Run: headless pygame with SDL's dummy video driver; simulated clock (each Clock.tick advances the game by its frame time, no real sleeping); random seed 0; keys injected as events and as key.get_pressed() state; mouse plan: one left click at the window centre at the start of phase 2, then a move to the lower-right quarter at the start of phase 3.
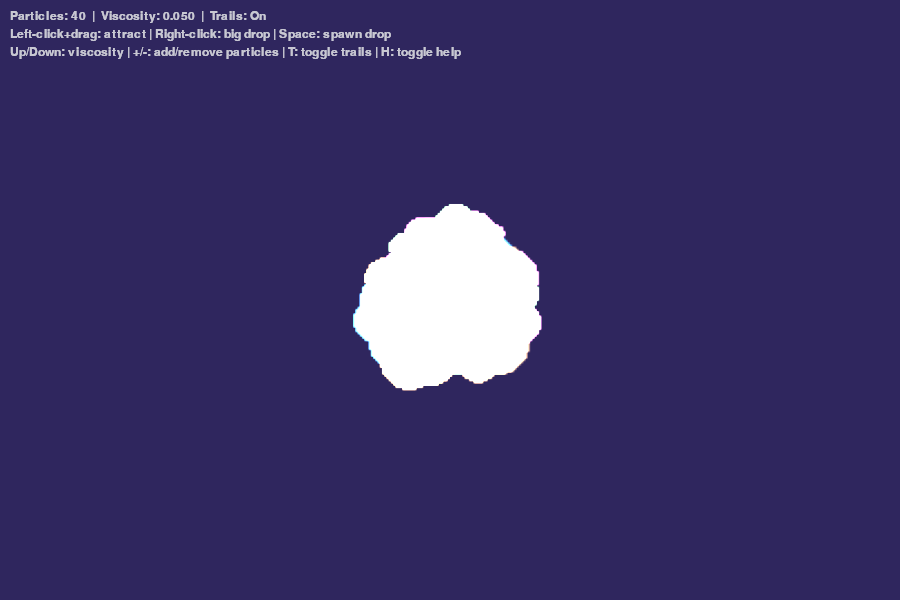
Frame 1 of 4 · flips 1–60 · no input
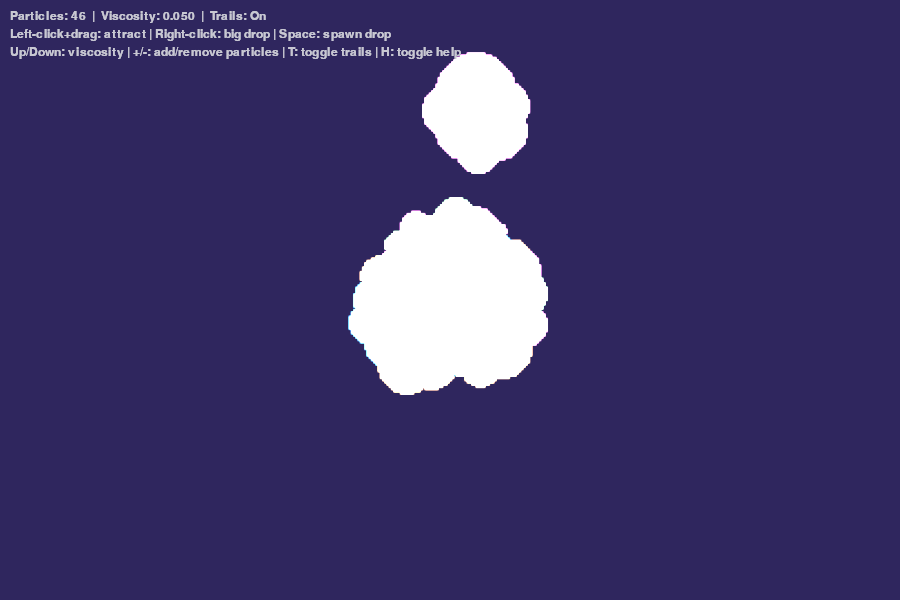
Frame 2 of 4 · flips 61–180 · clicked the window centre · tapped SPACE, RETURN · held RIGHT (→), D
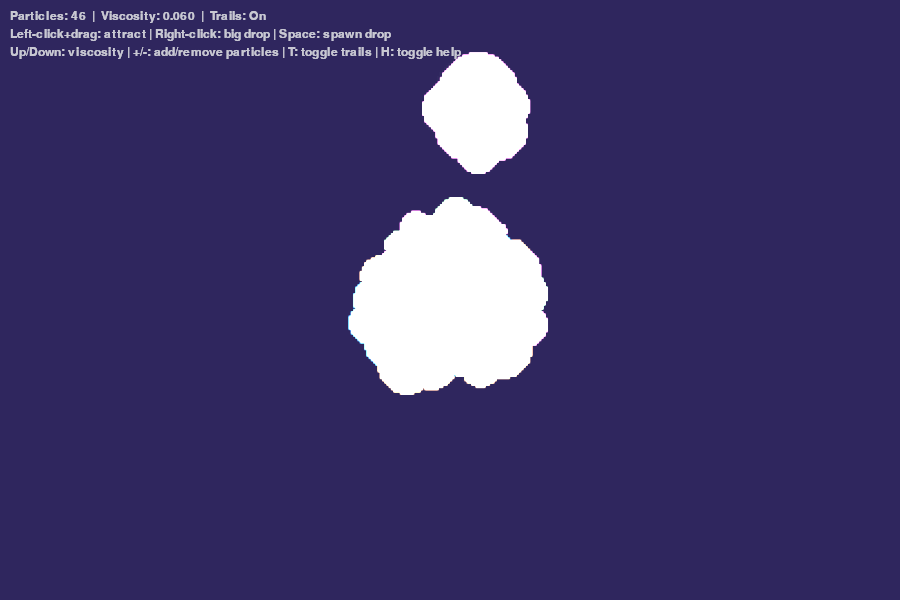
Frame 3 of 4 · flips 181–300 · moved the mouse to the lower-right quarter · held DOWN (↓), S
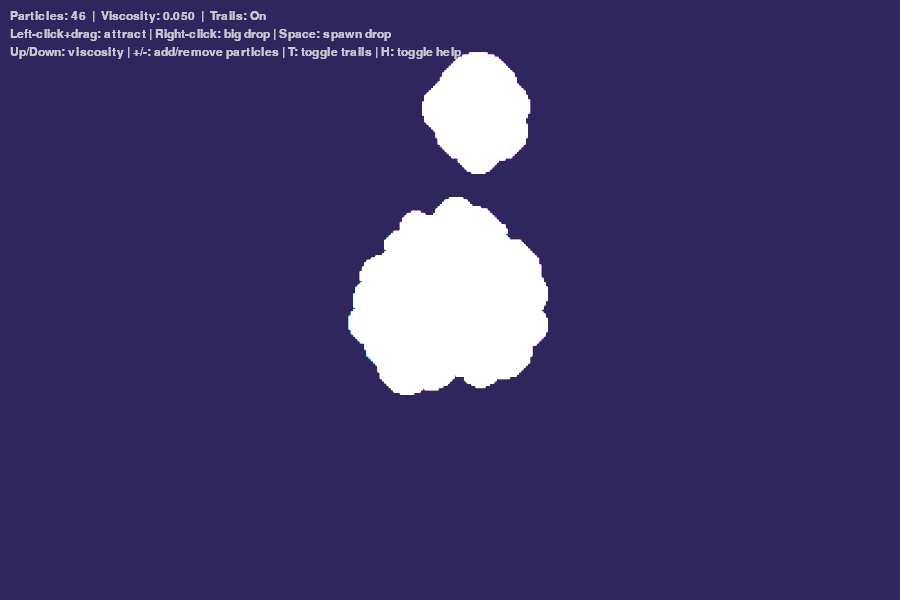
Frame 4 of 4 · flips 301–420 · held LEFT (←), A, UP (↑), W

The pygame program that drew these frames:

import pygame
import random
import math
from collections import namedtuple

pygame.init()
Vec = pygame.math.Vector2

SCREEN_W, SCREEN_H = 900, 600
FPS = 60

# --- Particle definition ---
Particle = namedtuple("Particle", ["pos", "vel", "r", "col", "mass"])

class Liquid:
    def __init__(self, n_particles, screen_size, lowres_scale=0.5):
        self.screen_w, self.screen_h = screen_size
        self.lowres_scale = lowres_scale  # drawing scale to produce blur
        self.particles = []
        self.viscosity = 0.05      # damping of velocity; lower -> splashier
        self.attract_strength = 5000.0
        self.interaction_radius = 60.0
        self.trails = True
        self._init_particles(n_particles)

    def _init_particles(self, n):
        for _ in range(n):
            self.spawn_random()

    def spawn_random(self, x=None, y=None, r=None, color=None):
        x = self.screen_w * 0.5 if x is None else x
        y = self.screen_h * 0.5 if y is None else y
        pos = Vec(
            random.uniform(0, self.screen_w) if x is None else x,
            random.uniform(0, self.screen_h) if y is None else y
        )
        vel = Vec(random.uniform(-30, 30), random.uniform(-30, 30))
        r = random.uniform(6, 22) if r is None else r
        # soft pastel-ish colors; can be customized
        palette = [
            (90, 200, 255),
            (255, 140, 200),
            (170, 255, 150),
            (255, 200, 110)
        ]
        col = random.choice(palette) if color is None else color
        mass = max(0.5, r / 10.0)
        self.particles.append(Particle(pos, vel, r, col, mass))

    def spawn_drop(self, x, y, r=36, color=None):
        # spawn a cluster of small particles for a nice drop
        base_color = color or (255, 150, 200)
        for i in range(6):
            jitter = Vec(random.uniform(-r*0.2, r*0.2), random.uniform(-r*0.2, r*0.2))
            p_pos = Vec(x, y) + jitter
            p_vel = Vec(random.uniform(-40, 40), random.uniform(-40, 40))
            p_r = max(6, r * random.uniform(0.25, 0.7))
            self.particles.append(Particle(p_pos, p_vel, p_r, base_color, max(0.5, p_r/10)))

    def update(self, dt, attractor_pos=None, attract_on=False):
        # Update particle positions using simple physics + rudimentary particle repulsion
        new_particles = []
        for p in self.particles:
            pos = Vec(p.pos)
            vel = Vec(p.vel)
            # attraction to cursor if enabled
            if attract_on and attractor_pos is not None:
                dir_to_cursor = Vec(attractor_pos) - pos
                dist = dir_to_cursor.length() + 1e-6
                if dist < self.interaction_radius * 5:
                    # inverse-square-ish attraction
                    force = dir_to_cursor.normalize() * (self.attract_strength / (dist * dist))
                    vel += force * (dt / max(0.5, p.mass))
            # simple inter-particle soft repulsion to keep blobs from collapsing
            # perform cheap local repulsion (O(n^2) is fine for small n)
            for q in self.particles:
                if q is p:
                    continue
                v = Vec(pos) - Vec(q.pos)
                d = v.length()
                if d == 0:
                    continue
                # if very close, push apart
                min_dist = (p.r + q.r) * 0.6
                if d < min_dist:
                    push = v.normalize() * (min_dist - d) * 0.1
                    vel += push / p.mass
            # viscosity / damping
            vel *= (1.0 - self.viscosity)
            # integrate
            pos += vel * dt
            # wrap-around edges for continuous flow; clamp optionally
            if pos.x < -50: pos.x = self.screen_w + 50
            if pos.x > self.screen_w + 50: pos.x = -50
            if pos.y < -50: pos.y = self.screen_h + 50
            if pos.y > self.screen_h + 50: pos.y = -50
            new_particles.append(Particle(pos, vel, p.r, p.col, p.mass))
        self.particles = new_particles

    def draw(self, screen):
        # create a low-res surface, draw additive, then smoothscale up to blur/glow effect
        lw = max(1, int(self.screen_w * self.lowres_scale))
        lh = max(1, int(self.screen_h * self.lowres_scale))
        lowres = pygame.Surface((lw, lh), flags=pygame.SRCALPHA).convert_alpha()
        lowres.fill((0, 0, 0, 0) if self.trails else (10, 10, 12, 0))

        # draw additive circles on lowres
        for p in self.particles:
            # scaled positions & radius
            sp = (int(p.pos.x * self.lowres_scale), int(p.pos.y * self.lowres_scale))
            sr = max(1, int(p.r * self.lowres_scale))
            # semi-transparent circle - alpha scales with radius so big drops glow more
            alpha = int(min(180, 30 + sr * 6))
            col = (*p.col, alpha)
            # draw multiple concentric circles for a soft falloff
            for i in range(3):
                rr = int(sr * (1.0 + 0.25 * i))
                a = max(8, alpha - i * 40)
                pygame.draw.circle(lowres, (*p.col, a), sp, rr, 0,)

        # upscale to screen size using smoothscale (soft blur)
        scaled = pygame.transform.smoothscale(lowres, (self.screen_w, self.screen_h))
        # colorize: draw scaled onto screen with additive blending for neon liquid look
        screen.blit(scaled, (0, 0), special_flags=pygame.BLEND_ADD)

        # optional soft colored overlay / vignette for aesthetics
        # (draw subtle radial gradient using circles)
        overlay = pygame.Surface((self.screen_w, self.screen_h), flags=pygame.SRCALPHA).convert_alpha()
        # draw a faint gradient center
        for i, a in enumerate([18, 12, 8]):
            rr = int(max(self.screen_w, self.screen_h) * (0.5 + i * 0.15))
            pygame.draw.circle(overlay, (10, 8, 20, a), (self.screen_w//2, self.screen_h//2), rr)
        screen.blit(overlay, (0, 0), special_flags=pygame.BLEND_ADD)

    # convenience: tweak parameters
    def add_particles(self, k=5):
        for _ in range(k):
            self.spawn_random()

    def remove_particles(self, k=1):
        for _ in range(k):
            if self.particles:
                self.particles.pop()

# ---------------------------
# Main program
# ---------------------------
def main():
    screen = pygame.display.set_mode((SCREEN_W, SCREEN_H))
    pygame.display.set_caption("Liquid Aesthetic — Pygame")
    clock = pygame.time.Clock()
    liquid = Liquid(n_particles=40, screen_size=(SCREEN_W, SCREEN_H), lowres_scale=0.45)

    running = True
    attract = False
    attract_pos = (SCREEN_W//2, SCREEN_H//2)

    font = pygame.font.SysFont(None, 18)
    show_help = True

    while running:
        dt = clock.tick(FPS) / 1000.0  # seconds
        for event in pygame.event.get():
            if event.type == pygame.QUIT:
                running = False
            elif event.type == pygame.KEYDOWN:
                if event.key == pygame.K_ESCAPE:
                    running = False
                elif event.key == pygame.K_SPACE:
                    # spawn random drop near center
                    liquid.spawn_drop(random.uniform(0.2*SCREEN_W, 0.8*SCREEN_W),
                                       random.uniform(0.2*SCREEN_H, 0.8*SCREEN_H),
                                       r=random.uniform(20, 48))
                elif event.key == pygame.K_t:
                    liquid.trails = not liquid.trails
                elif event.key == pygame.K_UP:
                    liquid.viscosity = max(0.0, liquid.viscosity - 0.01)
                elif event.key == pygame.K_DOWN:
                    liquid.viscosity = min(0.3, liquid.viscosity + 0.01)
                elif event.key == pygame.K_PLUS or event.key == pygame.K_EQUALS:
                    liquid.add_particles(5)
                elif event.key == pygame.K_MINUS:
                    liquid.remove_particles(5)
                elif event.key == pygame.K_h:
                    show_help = not show_help
            elif event.type == pygame.MOUSEBUTTONDOWN:
                if event.button == 1:
                    attract = True
                    attract_pos = event.pos
                elif event.button == 3:
                    liquid.spawn_drop(*event.pos, r=48)
            elif event.type == pygame.MOUSEBUTTONUP:
                if event.button == 1:
                    attract = False
            elif event.type == pygame.MOUSEMOTION:
                attract_pos = event.pos

        # background (dark)
        if liquid.trails:
            # leave a faint dark rectangle to create motion trails
            dark = pygame.Surface((SCREEN_W, SCREEN_H))
            dark.fill((8, 8, 12))
            dark.set_alpha(60)
            screen.blit(dark, (0, 0))
        else:
            screen.fill((8, 8, 12))

        # update & draw liquid
        liquid.update(dt, attractor_pos=attract_pos, attract_on=attract)
        liquid.draw(screen)

        # UI overlay (small)
        info_lines = [
            f"Particles: {len(liquid.particles)}  |  Viscosity: {liquid.viscosity:.3f}  |  Trails: {'On' if liquid.trails else 'Off'}",
            "Left-click+drag: attract | Right-click: big drop | Space: spawn drop",
            "Up/Down: viscosity | +/-: add/remove particles | T: toggle trails | H: toggle help"
        ]
        if show_help:
            for i, line in enumerate(info_lines):
                txt = font.render(line, True, (200, 200, 210))
                screen.blit(txt, (10, 10 + i * 18))

        pygame.display.flip()

    pygame.quit()

if __name__ == "__main__":
    main()
